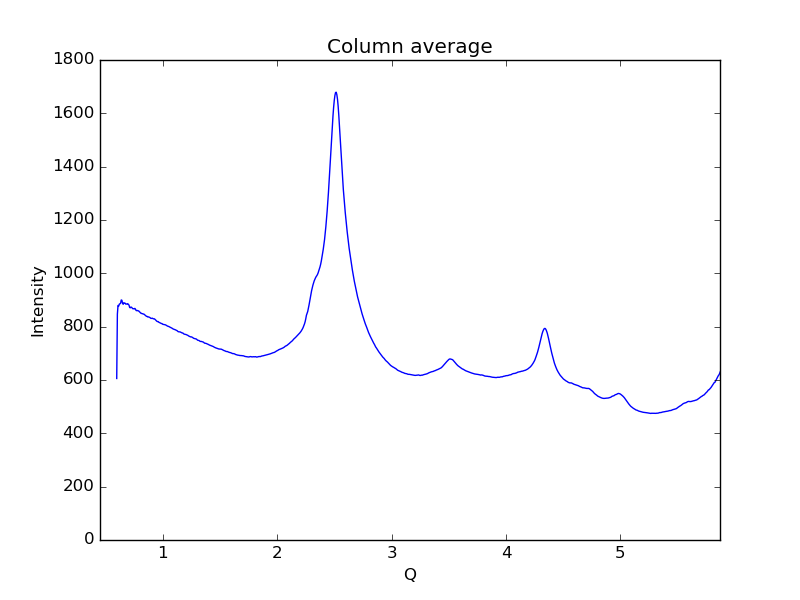

The file beside this chart, header and first rows:
0.59621693822088684, 605.7
0.6019, 847
0.6075, 879.4
0.6132, 876.8
0.6189, 884.6
0.6245, 885.8
0.6302, 888.3
0.6358, 900.1
0.6415, 899
0.6472, 887.3
0.6528, 883.9
0.6585, 889.8
0.6641, 888.5
0.6698, 888
0.6755, 884.5
0.6811, 884.9
0.6868, 884.8
0.6924, 886.2
0.6981, 883.6
0.7038, 880.7
0.7094, 871.9
0.7151, 870.9
0.7207, 873.5
0.7264, 872.5
0.7321, 869.4
0.7377, 867
0.7434, 867.5
0.749, 866.9
0.7547, 868.5
0.7603, 865.3
0.766, 860.3
0.7717, 860.2
0.7773, 860.7
0.783, 859.4
0.7886, 859
0.7943, 855.9
0.8, 853.9
0.8056, 850.8
0.8113, 850.3
0.8169, 848.8
0.8226, 848.6
0.8283, 847.3
0.8339, 847.1
0.8396, 844.8
0.8452, 842.9
0.8509, 840.7
0.8566, 838.6
0.8622, 838.5
0.8679, 836.3
0.8735, 836.7
0.8792, 835.6
0.8849, 834.6
0.8905, 832.6
0.8962, 830.8
0.9018, 831.4
0.9075, 831.8
0.9132, 830.2
0.9188, 829.2
0.9245, 829.5
0.9301, 827.7
0.9358, 825.2
... 939 more rows
